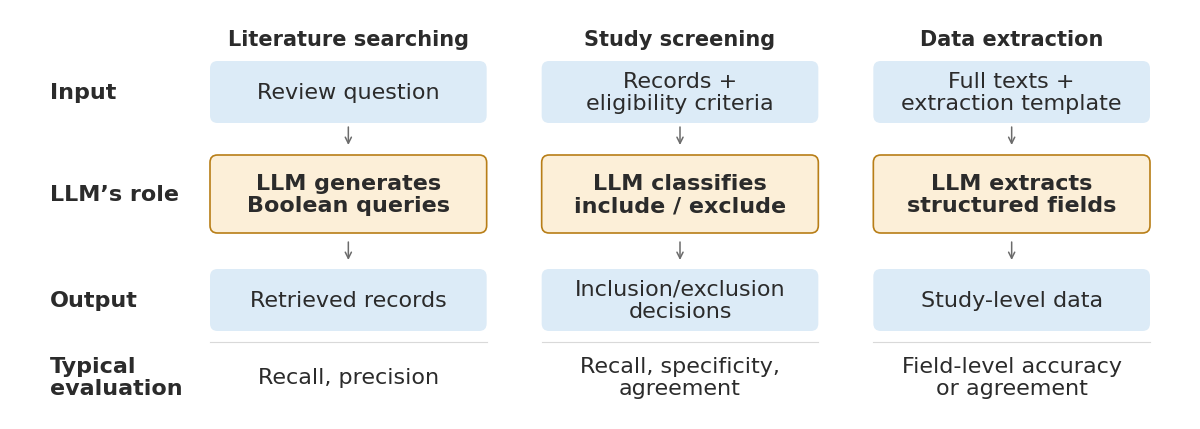

Here is the Python script that generated this plot: (Note: this script raises an exception after producing the figure.)
"""Editable three-task diagram of LLM-assisted systematic reviews.

Run: python3 figures/task_centered_paradigm_figure.py
Requires: matplotlib (python3 -m pip install matplotlib).
PNG, PDF, and SVG are saved alongside this script, regardless of working directory.
Edit TEXT, STAGES, COLORS, and the layout constants below to customize the figure.
PDF embeds editable fonts; SVG preserves text as text.
"""

from pathlib import Path

import matplotlib
matplotlib.use("Agg")
import matplotlib.pyplot as plt
from matplotlib.patches import FancyArrowPatch, FancyBboxPatch


TEXT = {
    "input": "Input",
    "action": "LLM’s role",
    "output": "Output",
    "evaluation": "Typical\nevaluation",
}

STAGES = [
    {
        "title": "Literature searching",
        "input": "Review question",
        "action": "LLM generates\nBoolean queries",
        "output": "Retrieved records",
        "evaluation": "Recall, precision",
    },
    {
        "title": "Study screening",
        "input": "Records +\neligibility criteria",
        "action": "LLM classifies\ninclude / exclude",
        "output": "Inclusion/exclusion\ndecisions",
        "evaluation": "Recall, specificity,\nagreement",
    },
    {
        "title": "Data extraction",
        "input": "Full texts +\nextraction template",
        "action": "LLM extracts\nstructured fields",
        "output": "Study-level data",
        "evaluation": "Field-level accuracy\nor agreement",
    },
]

# Palette and typography match outcome_mapping_figure.py.
COLORS = {
    "ink": "#2B2B2B", "gray": "#6B6B6B", "blue": "#0072B2",
    "data_fill": "#DCEBF7", "action_fill": "#FCEFD8",
    "action_edge": "#B87E17", "divider": "#D9D9D9",
}
FIG_W, FIG_H = 11.8, 4.10
# Reserve a shared row-label gutter, including the evaluation row.
Y_MIN = 0.50
DPI = 300
FONT_SIZE = 16
MARGIN, COLUMN_GAP = 0.40, 0.55
LABEL_GUTTER = 1.60
OUTPUT_STEM = "task_centered_paradigm_figure"


def label(ax, x, y, text, size=FONT_SIZE, weight="normal", color=None, ha="center"):
    return ax.text(x, y, text, ha=ha, va="center", fontsize=size,
                   fontweight=weight, color=color or COLORS["ink"], linespacing=1.15)


def rounded_box(ax, x, y, width, height, text, face, edge="none", weight="normal"):
    ax.add_patch(FancyBboxPatch(
        (x, y), width, height,
        boxstyle="round,pad=0,rounding_size=0.075",
        facecolor=face, edgecolor=edge, linewidth=1.2,
    ))
    label(ax, x + width / 2, y + height / 2, text, weight=weight)


def arrow(ax, start, end, width=1.1, scale=11):
    ax.add_patch(FancyArrowPatch(start, end, arrowstyle="->",
                                mutation_scale=scale, linewidth=width,
                                color=COLORS["gray"], shrinkA=0, shrinkB=0))


def build_figure():
    plt.rcParams.update({
        "font.family": "sans-serif",
        "font.sans-serif": ["Arial", "Helvetica", "DejaVu Sans"],
        "pdf.fonttype": 42, "ps.fonttype": 42, "svg.fonttype": "none",
    })
    fig = plt.figure(figsize=(FIG_W, FIG_H), facecolor="white")
    ax = fig.add_axes([0, 0, 1, 1])
    ax.set(xlim=(0, FIG_W), ylim=(Y_MIN, Y_MIN + FIG_H), aspect="equal")
    ax.axis("off")

    for key, y in (("input", 3.77), ("action", 2.75), ("output", 1.69),
                   ("evaluation", 0.92)):
        label(ax, MARGIN, y, TEXT[key], weight="bold", ha="left")

    column_width = (FIG_W - 2 * MARGIN - LABEL_GUTTER - COLUMN_GAP * (len(STAGES) - 1)) / len(STAGES)
    for i, stage in enumerate(STAGES):
        x = MARGIN + LABEL_GUTTER + i * (column_width + COLUMN_GAP)
        center = x + column_width / 2
        label(ax, center, 4.30, stage["title"], size=15, weight="bold")

        rounded_box(ax, x, 3.46, column_width, 0.62, stage["input"], COLORS["data_fill"])
        arrow(ax, (center, 3.42), (center, 3.24))
        rounded_box(ax, x, 2.36, column_width, 0.78, stage["action"],
                    COLORS["action_fill"], COLORS["action_edge"], weight="bold")
        arrow(ax, (center, 2.27), (center, 2.09))
        rounded_box(ax, x, 1.38, column_width, 0.62, stage["output"], COLORS["data_fill"])

        ax.plot([x, x + column_width], [1.27, 1.27], color=COLORS["divider"], linewidth=0.8)
        label(ax, center, 0.92, stage["evaluation"], size=16, color=COLORS["ink"])

    return fig


def main():
    fig = build_figure()
    output_dir = Path(__file__).resolve().parent
    for extension in ("png", "pdf", "svg"):
        output = output_dir / f"{OUTPUT_STEM}.{extension}"
        fig.savefig(output, dpi=DPI, facecolor="white")
        print(f"Saved {output}")
    plt.close(fig)


if __name__ == "__main__":
    main()
